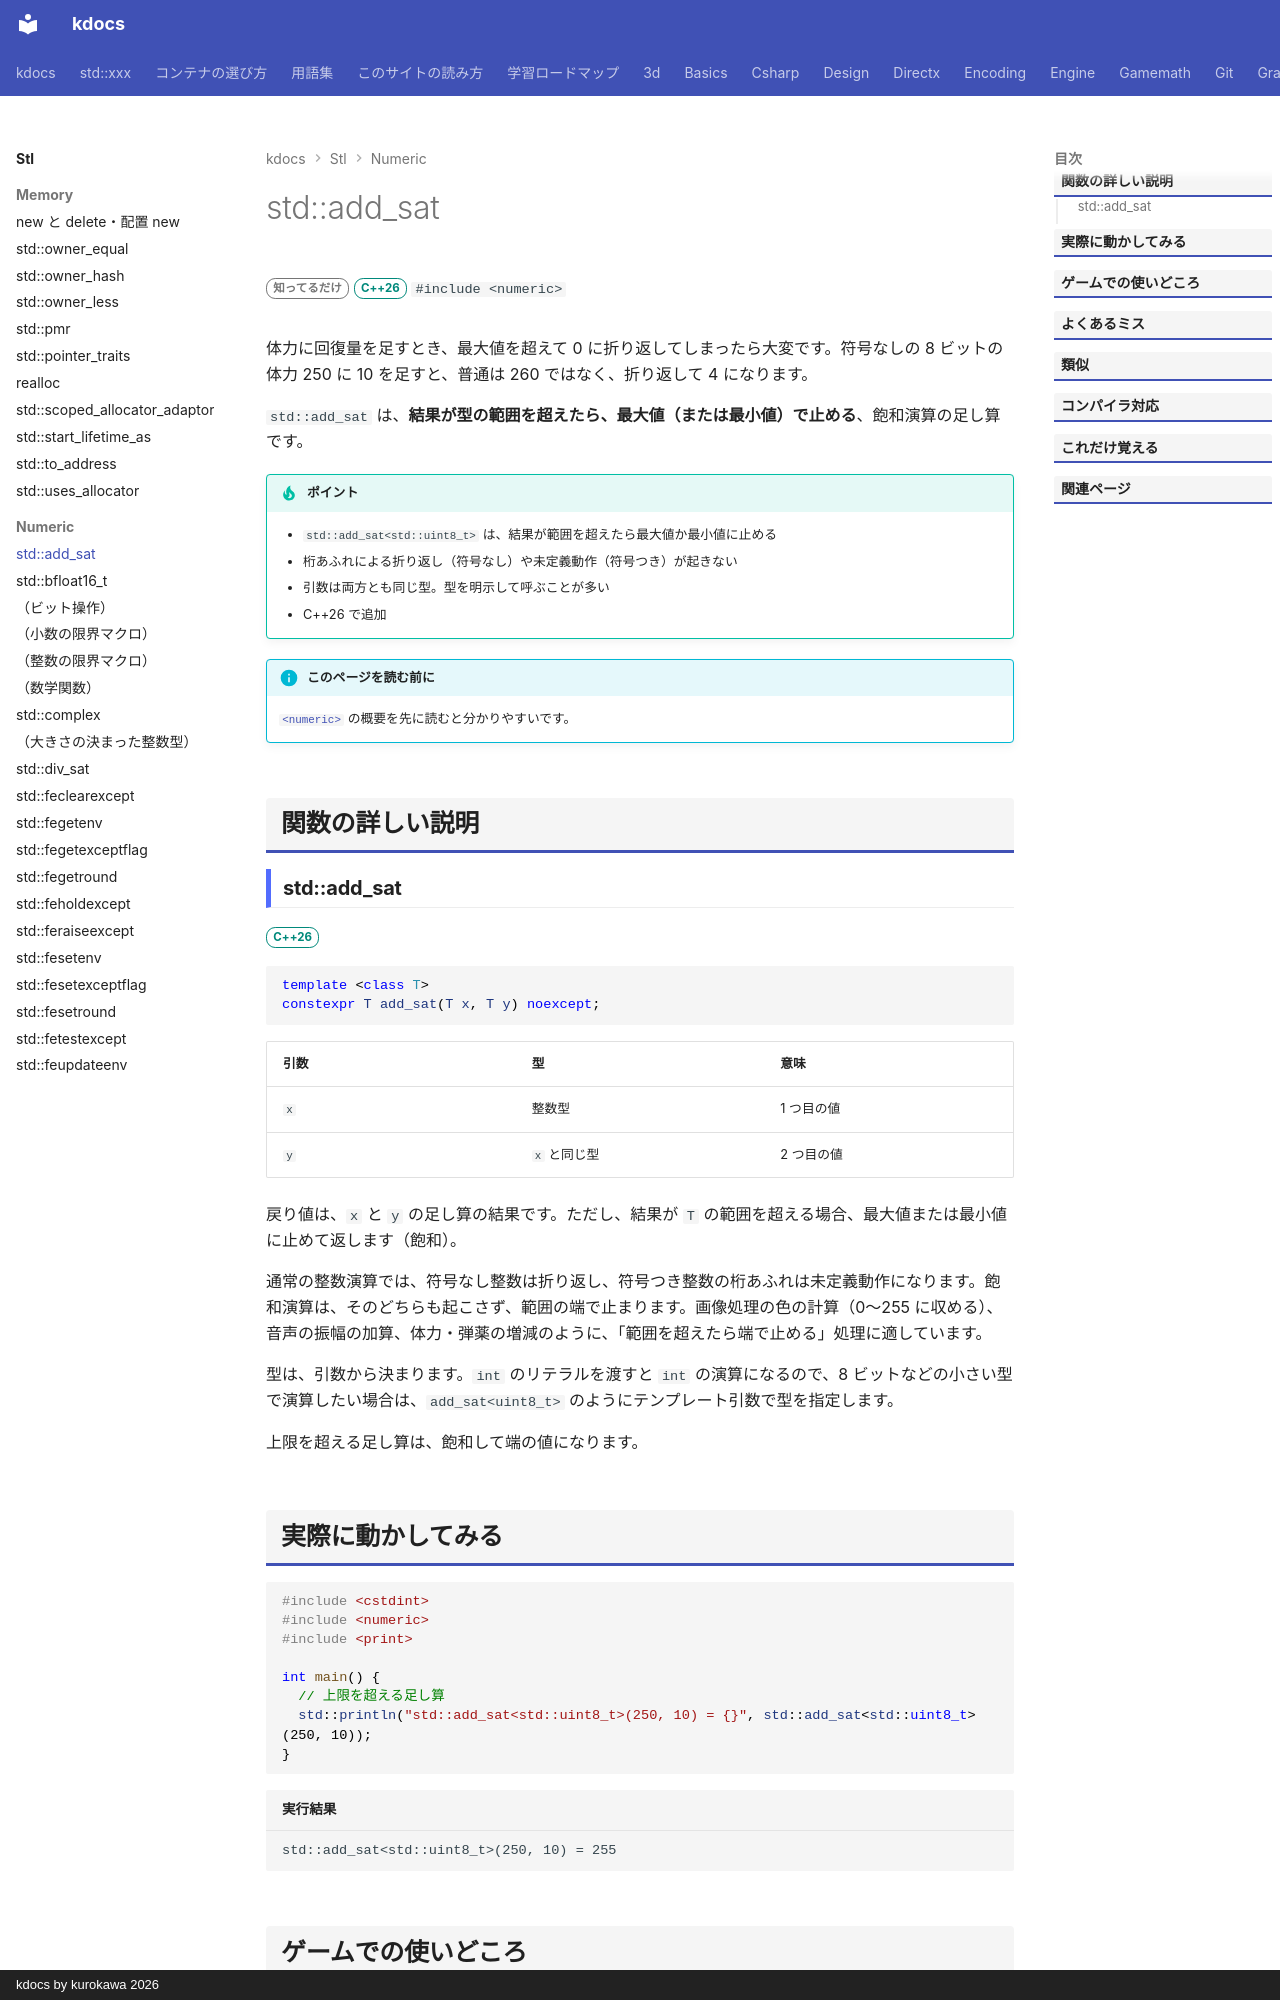

repository: qwzxdf/kdocs · page: stl/numeric/add_sat/index.html · generator: mkdocs · copyright: kdocs by kurokawa 2026

---
title: std::add_sat
summary: "足し算。範囲を超えたら最大・最小値に張り付く。"
order: 10
group: 飽和演算（<numeric>）
tags:
  - 数値
---

# std::add_sat

<div class="page-badges" markdown>
<span class="rank rank-rare">知ってるだけ</span>
<span class="ver ver-26">C++26</span>
`#include <numeric>`
</div>

体力に回復量を足すとき、最大値を超えて 0 に折り返してしまったら大変です。符号なしの 8 ビットの体力 250 に 10 を足すと、普通は 260 ではなく、折り返して 4 になります。

`std::add_sat` は、<strong>結果が型の範囲を超えたら、最大値（または最小値）で止める</strong>、飽和演算の足し算です。

!!! tip "ポイント"
    - `std::add_sat<std::uint8_t>` は、結果が範囲を超えたら最大値か最小値に止める
    - 桁あふれによる折り返し（符号なし）や未定義動作（符号つき）が起きない
    - 引数は両方とも同じ型。型を明示して呼ぶことが多い
    - C++26 で追加

!!! info "このページを読む前に"
    [`<numeric>`](numeric.md) の概要を先に読むと分かりやすいです。

## 関数の詳しい説明

### std::add_sat {#add_sat}

<span class="ver ver-26">C++26</span>

```cpp
template <class T>
constexpr T add_sat(T x, T y) noexcept;
```

| 引数 | 型 | 意味 |
| --- | --- | --- |
| `x` | 整数型 | 1 つ目の値 |
| `y` | `x` と同じ型 | 2 つ目の値 |

戻り値は、`x` と `y` の足し算の結果です。ただし、結果が `T` の範囲を超える場合、最大値または最小値に止めて返します（飽和）。

通常の整数演算では、符号なし整数は折り返し、符号つき整数の桁あふれは未定義動作になります。飽和演算は、そのどちらも起こさず、範囲の端で止まります。画像処理の色の計算（0〜255 に収める）、音声の振幅の加算、体力・弾薬の増減のように、「範囲を超えたら端で止める」処理に適しています。

型は、引数から決まります。`int` のリテラルを渡すと `int` の演算になるので、8 ビットなどの小さい型で演算したい場合は、`add_sat<uint8_t>` のようにテンプレート引数で型を指定します。

上限を超える足し算は、飽和して端の値になります。
